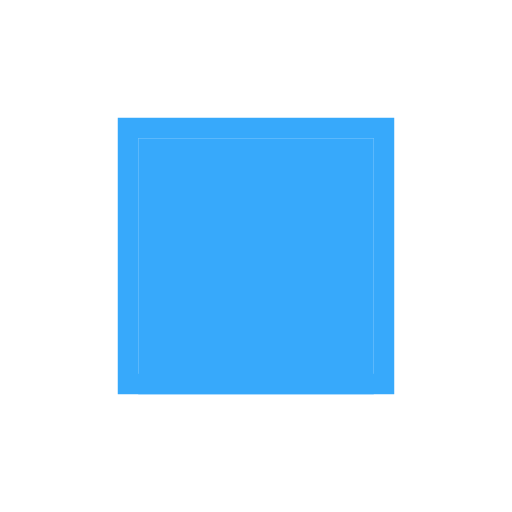
t = 0.00 s
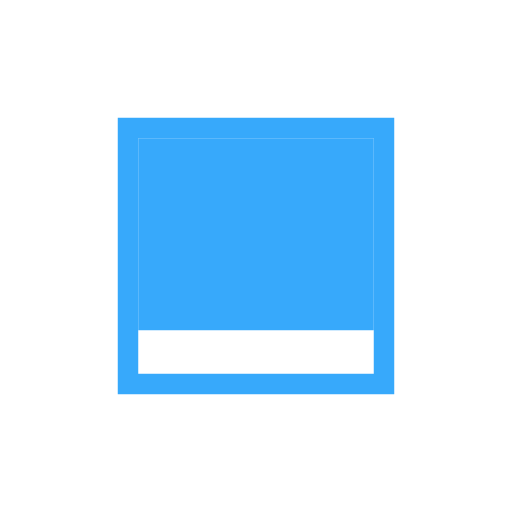
t = 0.33 s
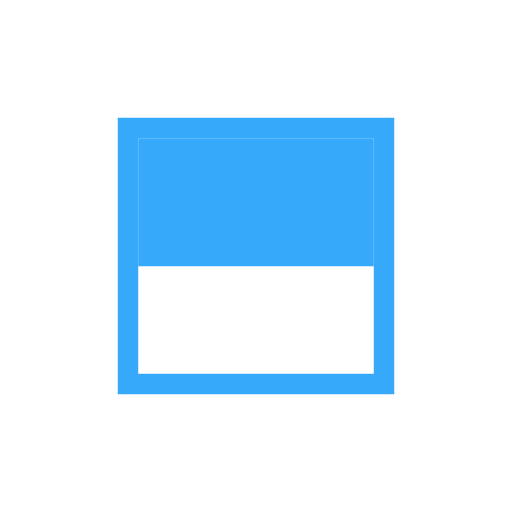
t = 0.65 s
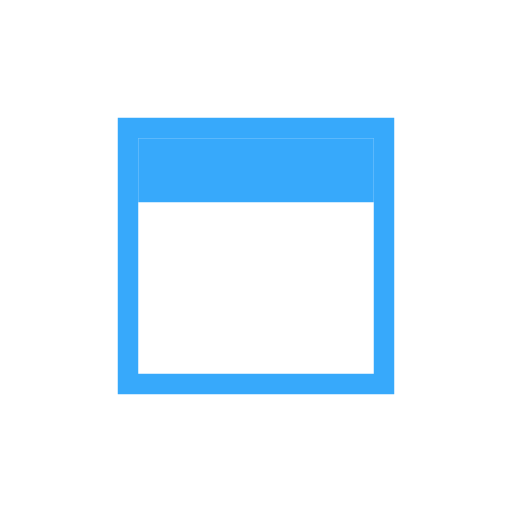
t = 0.98 s
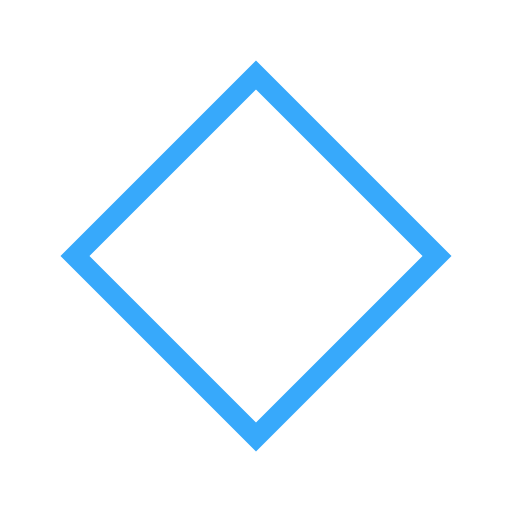
t = 1.43 s
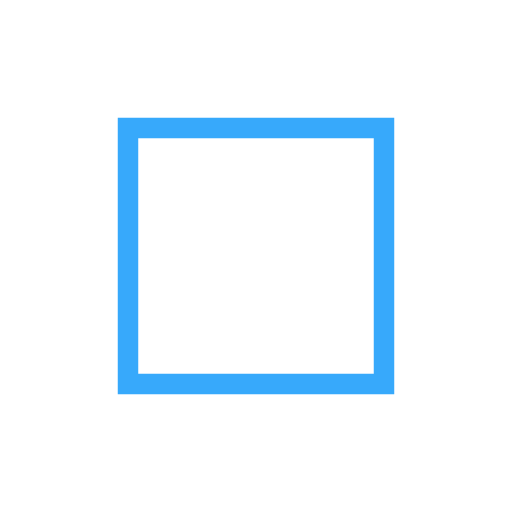
t = 1.80 s

The animated SVG that drew these frames (rendered in a browser with its animation timeline set to each time). Animation: 2 SMIL elements (animate=1,animateTransform=1); one cycle of 1.80 s.

<svg xmlns="http://www.w3.org/2000/svg" xmlns:xlink="http://www.w3.org/1999/xlink" x="0px" y="0px"
  viewBox="0 0 100 100" enable-background="new 0 0 100 100" xml:space="preserve">
   <rect fill="none" stroke="#37a9fb" stroke-width="4" x="25" y="25" width="50" height="50">
  <animateTransform
     attributeName="transform"
     dur="0.5s"
     from="0 50 50"
     to="180 50 50"
     type="rotate"
     id="strokeBox"
     attributeType="XML"
     begin="rectBox.end"/>
  </rect>
   <rect x="27" y="27" fill="#37a9fb" width="46" height="50">
  <animate
     attributeName="height"
     dur="1.3s"
     attributeType="XML"
     from="50"
     to="0"
     id="rectBox"
     fill="freeze"
     begin="0s;strokeBox.end"/>
  </rect>
</svg>
